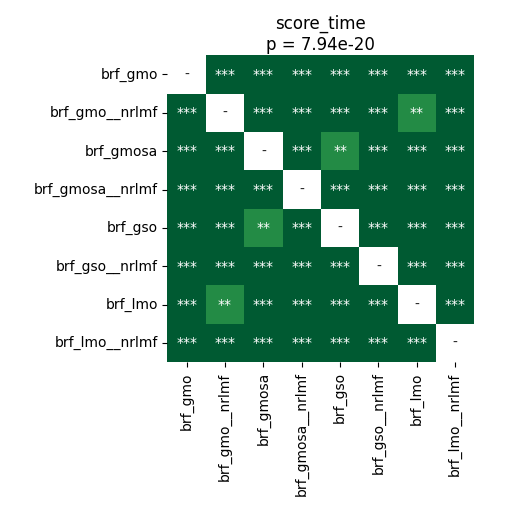

Source data for this figure (header and first rows):
	brf_gmo	brf_gmo__nrlmf	brf_gmosa	brf_gmosa__nrlmf	brf_gso	brf_gso__nrlmf	brf_lmo	brf_lmo__nrlmf
brf_gmo	1.0	3.715183423913044e-05	3.715183423913044e-05	3.715183423913044e-05	3.715183423913044e-05	3.715183423913044e-05	3.715183423913044e-05	3.715183423913044e-05
brf_gmo__nrlmf	3.715183423913044e-05	1.0	3.715183423913044e-05	3.715183423913044e-05	3.715183423913044e-05	3.715183423913044e-05	0.001361	0.0001025
brf_gmosa	3.715183423913044e-05	3.715183423913044e-05	1.0	3.715183423913044e-05	0.005157	0.0001643	3.715183423913044e-05	3.715183423913044e-05
brf_gmosa__nrlmf	3.715183423913044e-05	3.715183423913044e-05	3.715183423913044e-05	1.0	3.715183423913044e-05	3.715183423913044e-05	3.715183423913044e-05	3.715183423913044e-05
brf_gso	3.715183423913044e-05	3.715183423913044e-05	0.005157	3.715183423913044e-05	1.0	7.120768229166667e-05	3.715183423913044e-05	3.715183423913044e-05
brf_gso__nrlmf	3.715183423913044e-05	3.715183423913044e-05	0.0001643	3.715183423913044e-05	7.120768229166667e-05	1.0	3.715183423913044e-05	3.715183423913044e-05
brf_lmo	3.715183423913044e-05	0.001361	3.715183423913044e-05	3.715183423913044e-05	3.715183423913044e-05	3.715183423913044e-05	1.0	3.715183423913044e-05
brf_lmo__nrlmf	3.715183423913044e-05	0.0001025	3.715183423913044e-05	3.715183423913044e-05	3.715183423913044e-05	3.715183423913044e-05	3.715183423913044e-05	1.0
